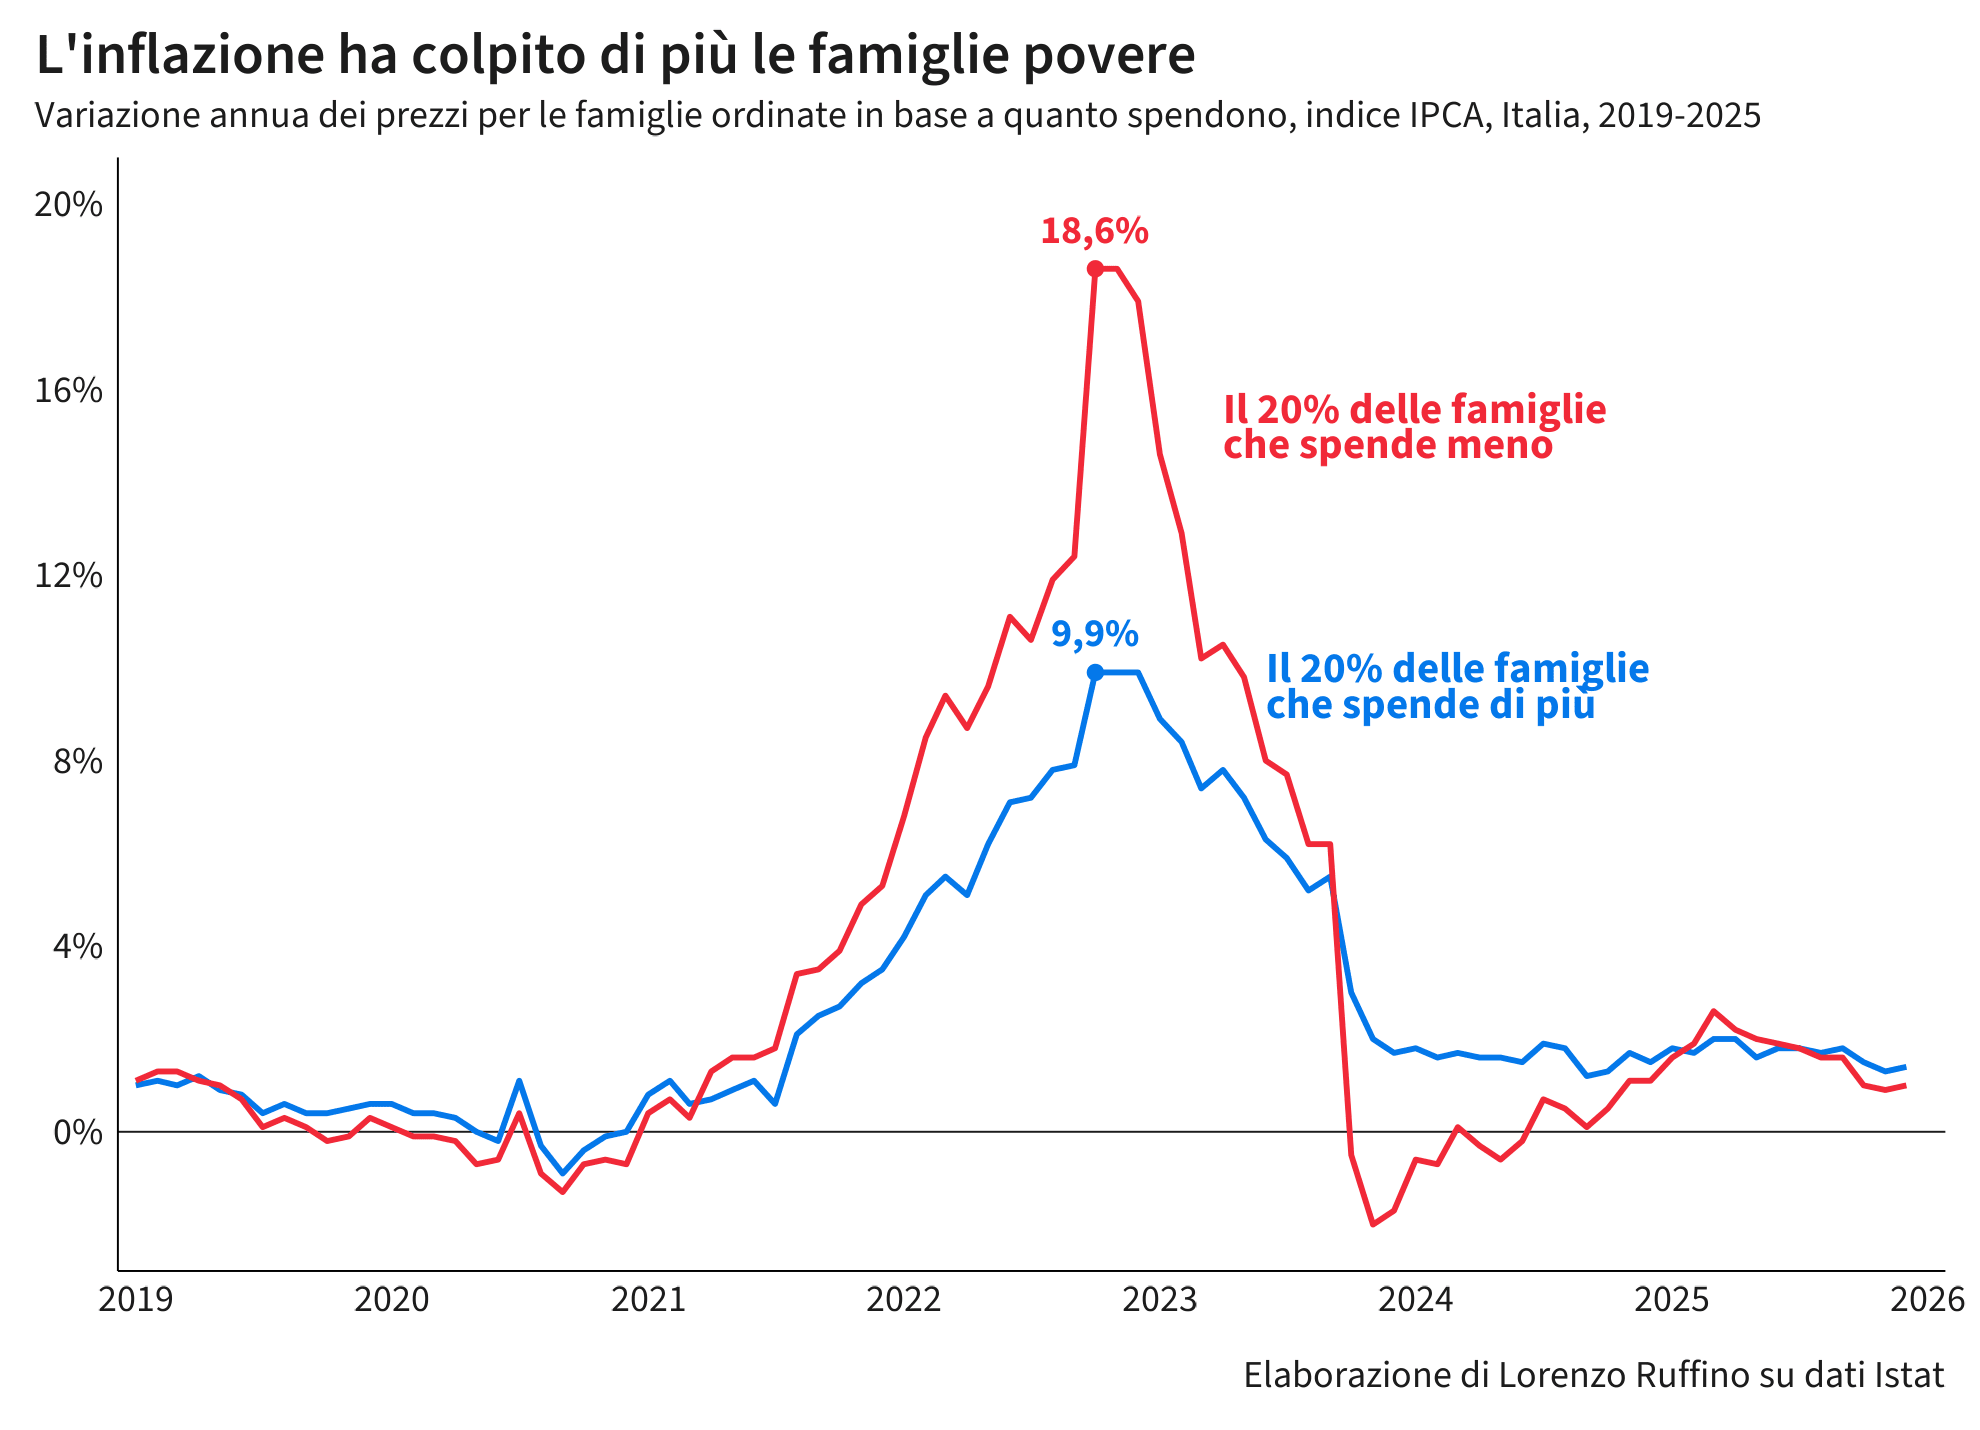

The table this chart was drawn from, first rows:
data, valore, gruppo
2019-01-01, 1.1, Il 20% delle famiglie che spende meno
2019-01-01, 1, Il 20% delle famiglie che spende di più
2019-02-01, 1.3, Il 20% delle famiglie che spende meno
2019-02-01, 1.1, Il 20% delle famiglie che spende di più
2019-03-01, 1.3, Il 20% delle famiglie che spende meno
2019-03-01, 1, Il 20% delle famiglie che spende di più
2019-04-01, 1.1, Il 20% delle famiglie che spende meno
2019-04-01, 1.2, Il 20% delle famiglie che spende di più
2019-05-01, 1, Il 20% delle famiglie che spende meno
2019-05-01, 0.9, Il 20% delle famiglie che spende di più
2019-06-01, 0.7, Il 20% delle famiglie che spende meno
2019-06-01, 0.8, Il 20% delle famiglie che spende di più
2019-07-01, 0.1, Il 20% delle famiglie che spende meno
2019-07-01, 0.4, Il 20% delle famiglie che spende di più
2019-08-01, 0.3, Il 20% delle famiglie che spende meno
2019-08-01, 0.6, Il 20% delle famiglie che spende di più
2019-09-01, 0.1, Il 20% delle famiglie che spende meno
2019-09-01, 0.4, Il 20% delle famiglie che spende di più
2019-10-01, -0.2, Il 20% delle famiglie che spende meno
2019-10-01, 0.4, Il 20% delle famiglie che spende di più
2019-11-01, -0.1, Il 20% delle famiglie che spende meno
2019-11-01, 0.5, Il 20% delle famiglie che spende di più
2019-12-01, 0.3, Il 20% delle famiglie che spende meno
2019-12-01, 0.6, Il 20% delle famiglie che spende di più
2020-01-01, 0.1, Il 20% delle famiglie che spende meno
2020-01-01, 0.6, Il 20% delle famiglie che spende di più
2020-02-01, -0.1, Il 20% delle famiglie che spende meno
2020-02-01, 0.4, Il 20% delle famiglie che spende di più
2020-03-01, -0.1, Il 20% delle famiglie che spende meno
2020-03-01, 0.4, Il 20% delle famiglie che spende di più
2020-04-01, -0.2, Il 20% delle famiglie che spende meno
2020-04-01, 0.3, Il 20% delle famiglie che spende di più
2020-05-01, -0.7, Il 20% delle famiglie che spende meno
2020-05-01, 0, Il 20% delle famiglie che spende di più
2020-06-01, -0.6, Il 20% delle famiglie che spende meno
2020-06-01, -0.2, Il 20% delle famiglie che spende di più
2020-07-01, 0.4, Il 20% delle famiglie che spende meno
2020-07-01, 1.1, Il 20% delle famiglie che spende di più
2020-08-01, -0.9, Il 20% delle famiglie che spende meno
2020-08-01, -0.3, Il 20% delle famiglie che spende di più
2020-09-01, -1.3, Il 20% delle famiglie che spende meno
2020-09-01, -0.9, Il 20% delle famiglie che spende di più
2020-10-01, -0.7, Il 20% delle famiglie che spende meno
2020-10-01, -0.4, Il 20% delle famiglie che spende di più
2020-11-01, -0.6, Il 20% delle famiglie che spende meno
2020-11-01, -0.1, Il 20% delle famiglie che spende di più
2020-12-01, -0.7, Il 20% delle famiglie che spende meno
2020-12-01, 0, Il 20% delle famiglie che spende di più
2021-01-01, 0.4, Il 20% delle famiglie che spende meno
2021-01-01, 0.8, Il 20% delle famiglie che spende di più
2021-02-01, 0.7, Il 20% delle famiglie che spende meno
2021-02-01, 1.1, Il 20% delle famiglie che spende di più
2021-03-01, 0.3, Il 20% delle famiglie che spende meno
2021-03-01, 0.6, Il 20% delle famiglie che spende di più
2021-04-01, 1.3, Il 20% delle famiglie che spende meno
2021-04-01, 0.7, Il 20% delle famiglie che spende di più
2021-05-01, 1.6, Il 20% delle famiglie che spende meno
2021-05-01, 0.9, Il 20% delle famiglie che spende di più
2021-06-01, 1.6, Il 20% delle famiglie che spende meno
2021-06-01, 1.1, Il 20% delle famiglie che spende di più
... 108 more rows
